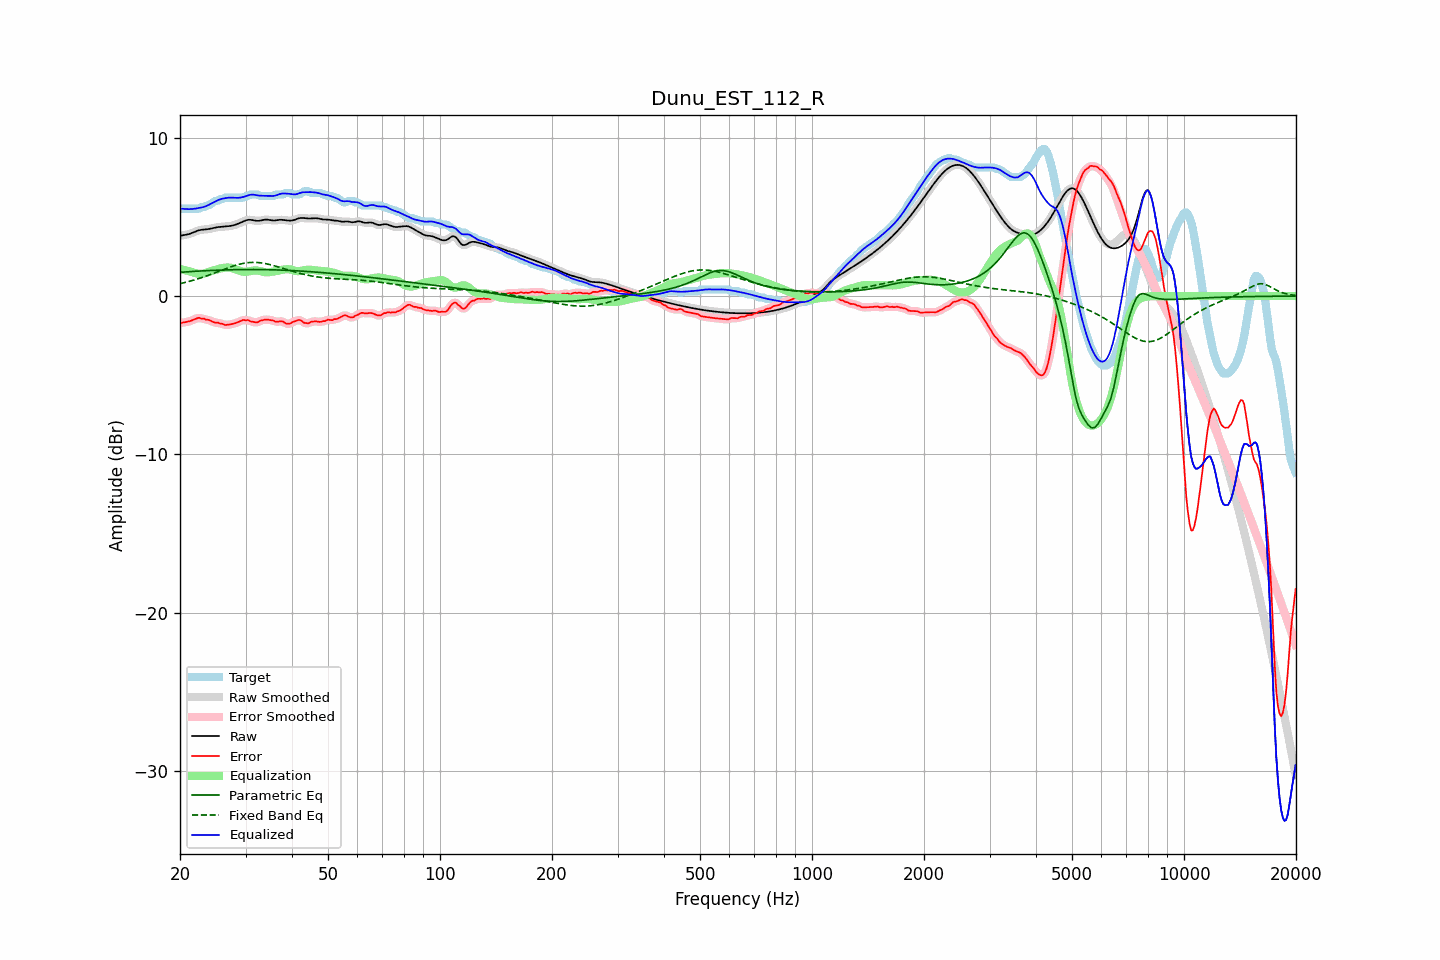

Data behind this chart, as committed beside it:
frequency, raw, error, smoothed, error_smoothed, equalization, parametric_eq, fixed_band_eq, equalized_raw, equalized_smoothed, target
20.00, 3.80, -1.68, 3.81, -1.68, 1.72, 1.50, 0.78, 5.52, 5.52, 5.48
20.20, 3.83, -1.69, 3.82, -1.68, 1.69, 1.51, 0.81, 5.52, 5.51, 5.52
20.40, 3.84, -1.67, 3.84, -1.67, 1.66, 1.52, 0.83, 5.51, 5.51, 5.52
20.61, 3.86, -1.65, 3.86, -1.66, 1.64, 1.52, 0.86, 5.50, 5.50, 5.52
20.81, 3.88, -1.64, 3.88, -1.64, 1.61, 1.53, 0.88, 5.49, 5.49, 5.52
21.02, 3.90, -1.61, 3.90, -1.61, 1.59, 1.54, 0.91, 5.49, 5.49, 5.52
21.23, 3.93, -1.59, 3.93, -1.59, 1.56, 1.54, 0.94, 5.49, 5.49, 5.52
21.44, 3.96, -1.55, 3.96, -1.55, 1.54, 1.55, 0.97, 5.50, 5.50, 5.52
21.66, 4.01, -1.51, 4.00, -1.51, 1.50, 1.56, 0.99, 5.51, 5.50, 5.52
21.87, 4.05, -1.47, 4.05, -1.47, 1.47, 1.56, 1.02, 5.51, 5.51, 5.52
22.09, 4.09, -1.43, 4.09, -1.42, 1.44, 1.57, 1.05, 5.53, 5.53, 5.52
22.31, 4.13, -1.39, 4.13, -1.39, 1.42, 1.58, 1.09, 5.55, 5.55, 5.52
22.54, 4.16, -1.37, 4.16, -1.39, 1.41, 1.58, 1.12, 5.57, 5.57, 5.53
22.76, 4.18, -1.42, 4.18, -1.39, 1.40, 1.59, 1.15, 5.59, 5.58, 5.60
22.99, 4.20, -1.42, 4.19, -1.42, 1.41, 1.59, 1.18, 5.61, 5.61, 5.62
23.22, 4.20, -1.42, 4.20, -1.45, 1.43, 1.60, 1.22, 5.64, 5.64, 5.62
23.45, 4.21, -1.49, 4.21, -1.46, 1.46, 1.60, 1.25, 5.67, 5.67, 5.70
23.69, 4.22, -1.49, 4.22, -1.49, 1.49, 1.61, 1.29, 5.72, 5.72, 5.72
23.92, 4.24, -1.51, 4.24, -1.52, 1.53, 1.61, 1.33, 5.77, 5.77, 5.75
24.16, 4.26, -1.55, 4.26, -1.55, 1.56, 1.62, 1.37, 5.82, 5.82, 5.81
24.40, 4.28, -1.60, 4.28, -1.60, 1.59, 1.62, 1.40, 5.87, 5.87, 5.88
24.65, 4.30, -1.65, 4.30, -1.65, 1.62, 1.62, 1.44, 5.93, 5.93, 5.95
24.89, 4.33, -1.69, 4.33, -1.67, 1.66, 1.63, 1.48, 5.98, 5.98, 6.01
25.14, 4.34, -1.67, 4.34, -1.69, 1.69, 1.63, 1.52, 6.03, 6.03, 6.02
25.39, 4.36, -1.69, 4.36, -1.70, 1.72, 1.64, 1.56, 6.08, 6.08, 6.05
25.65, 4.37, -1.75, 4.37, -1.72, 1.74, 1.64, 1.60, 6.11, 6.11, 6.12
25.91, 4.38, -1.74, 4.38, -1.76, 1.76, 1.64, 1.64, 6.14, 6.14, 6.12
26.16, 4.38, -1.77, 4.38, -1.79, 1.78, 1.65, 1.68, 6.16, 6.16, 6.16
26.43, 4.39, -1.83, 4.39, -1.81, 1.79, 1.65, 1.71, 6.18, 6.18, 6.22
26.69, 4.40, -1.82, 4.40, -1.82, 1.80, 1.65, 1.75, 6.20, 6.20, 6.22
26.96, 4.41, -1.81, 4.41, -1.81, 1.80, 1.66, 1.79, 6.21, 6.21, 6.22
27.23, 4.42, -1.79, 4.42, -1.79, 1.80, 1.66, 1.82, 6.22, 6.22, 6.22
27.50, 4.44, -1.77, 4.44, -1.77, 1.78, 1.66, 1.86, 6.22, 6.22, 6.22
27.77, 4.46, -1.75, 4.46, -1.75, 1.75, 1.67, 1.89, 6.21, 6.21, 6.22
28.05, 4.49, -1.72, 4.49, -1.72, 1.72, 1.67, 1.93, 6.21, 6.21, 6.22
28.33, 4.53, -1.69, 4.53, -1.69, 1.68, 1.67, 1.96, 6.20, 6.20, 6.22
28.62, 4.56, -1.65, 4.56, -1.65, 1.64, 1.67, 1.99, 6.20, 6.20, 6.22
28.90, 4.61, -1.61, 4.61, -1.60, 1.60, 1.67, 2.01, 6.21, 6.21, 6.22
29.19, 4.65, -1.56, 4.65, -1.56, 1.57, 1.68, 2.04, 6.23, 6.23, 6.22
29.48, 4.70, -1.51, 4.70, -1.53, 1.55, 1.68, 2.06, 6.25, 6.25, 6.22
29.78, 4.74, -1.52, 4.74, -1.51, 1.53, 1.68, 2.08, 6.28, 6.28, 6.26
30.08, 4.78, -1.53, 4.78, -1.51, 1.53, 1.68, 2.09, 6.31, 6.31, 6.32
30.38, 4.81, -1.51, 4.81, -1.53, 1.54, 1.68, 2.11, 6.35, 6.35, 6.32
30.68, 4.82, -1.54, 4.82, -1.55, 1.56, 1.68, 2.12, 6.38, 6.38, 6.36
30.99, 4.81, -1.60, 4.81, -1.58, 1.59, 1.68, 2.12, 6.40, 6.40, 6.42
31.30, 4.80, -1.61, 4.80, -1.62, 1.61, 1.68, 2.13, 6.41, 6.40, 6.42
31.61, 4.78, -1.63, 4.78, -1.65, 1.62, 1.68, 2.13, 6.40, 6.40, 6.42
31.93, 4.76, -1.66, 4.76, -1.66, 1.62, 1.68, 2.13, 6.38, 6.38, 6.42
32.24, 4.75, -1.66, 4.75, -1.64, 1.61, 1.68, 2.12, 6.36, 6.36, 6.42
32.57, 4.75, -1.61, 4.75, -1.61, 1.60, 1.68, 2.11, 6.35, 6.35, 6.36
32.89, 4.76, -1.55, 4.77, -1.57, 1.57, 1.68, 2.10, 6.34, 6.34, 6.32
33.22, 4.79, -1.53, 4.79, -1.52, 1.55, 1.67, 2.09, 6.34, 6.34, 6.32
33.55, 4.81, -1.50, 4.81, -1.50, 1.52, 1.67, 2.07, 6.33, 6.33, 6.32
33.89, 4.83, -1.49, 4.82, -1.49, 1.51, 1.67, 2.05, 6.33, 6.33, 6.32
34.23, 4.83, -1.49, 4.83, -1.49, 1.50, 1.67, 2.03, 6.33, 6.33, 6.32
34.57, 4.82, -1.49, 4.82, -1.50, 1.50, 1.67, 2.01, 6.32, 6.32, 6.32
34.92, 4.80, -1.51, 4.80, -1.51, 1.52, 1.66, 1.99, 6.32, 6.32, 6.32
35.27, 4.78, -1.53, 4.79, -1.53, 1.53, 1.66, 1.96, 6.32, 6.32, 6.32
35.62, 4.77, -1.54, 4.78, -1.56, 1.55, 1.66, 1.93, 6.32, 6.32, 6.32
35.97, 4.77, -1.60, 4.78, -1.59, 1.56, 1.66, 1.90, 6.34, 6.34, 6.37
... 635 more rows
